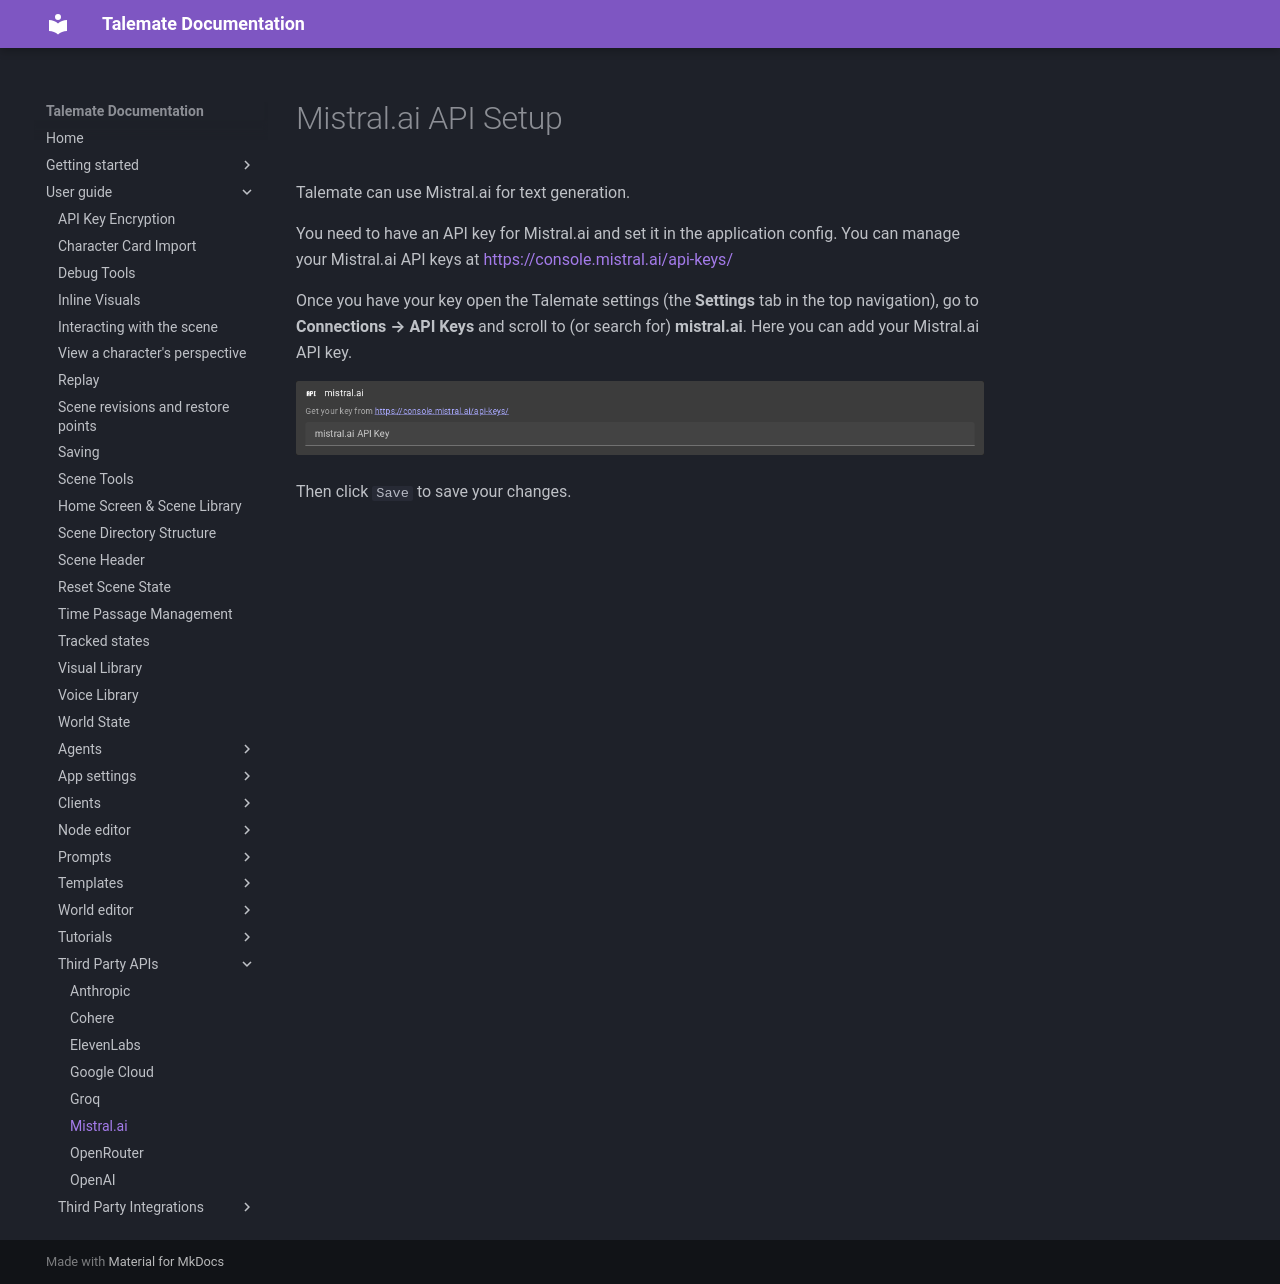

repository: vegu-ai/talemate · page: user-guide/apis/mistral/index.html · generator: mkdocs

# Mistral.ai API Setup

Talemate can use Mistral.ai for text generation.

You need to have an API key for Mistral.ai and set it in the application config. You can manage your Mistral.ai API keys at [https://console.mistral.ai/api-keys/](https://console.mistral.ai/api-keys/)

Once you have your key open the Talemate settings (the **Settings** tab in the top navigation), go to **Connections → API Keys** and scroll to (or search for) **mistral.ai**. Here you can add your Mistral.ai API key.

![Set mistral.ai API key](/talemate/img/0.39.0/api-keys-mistral.png)

Then click `Save` to save your changes.
